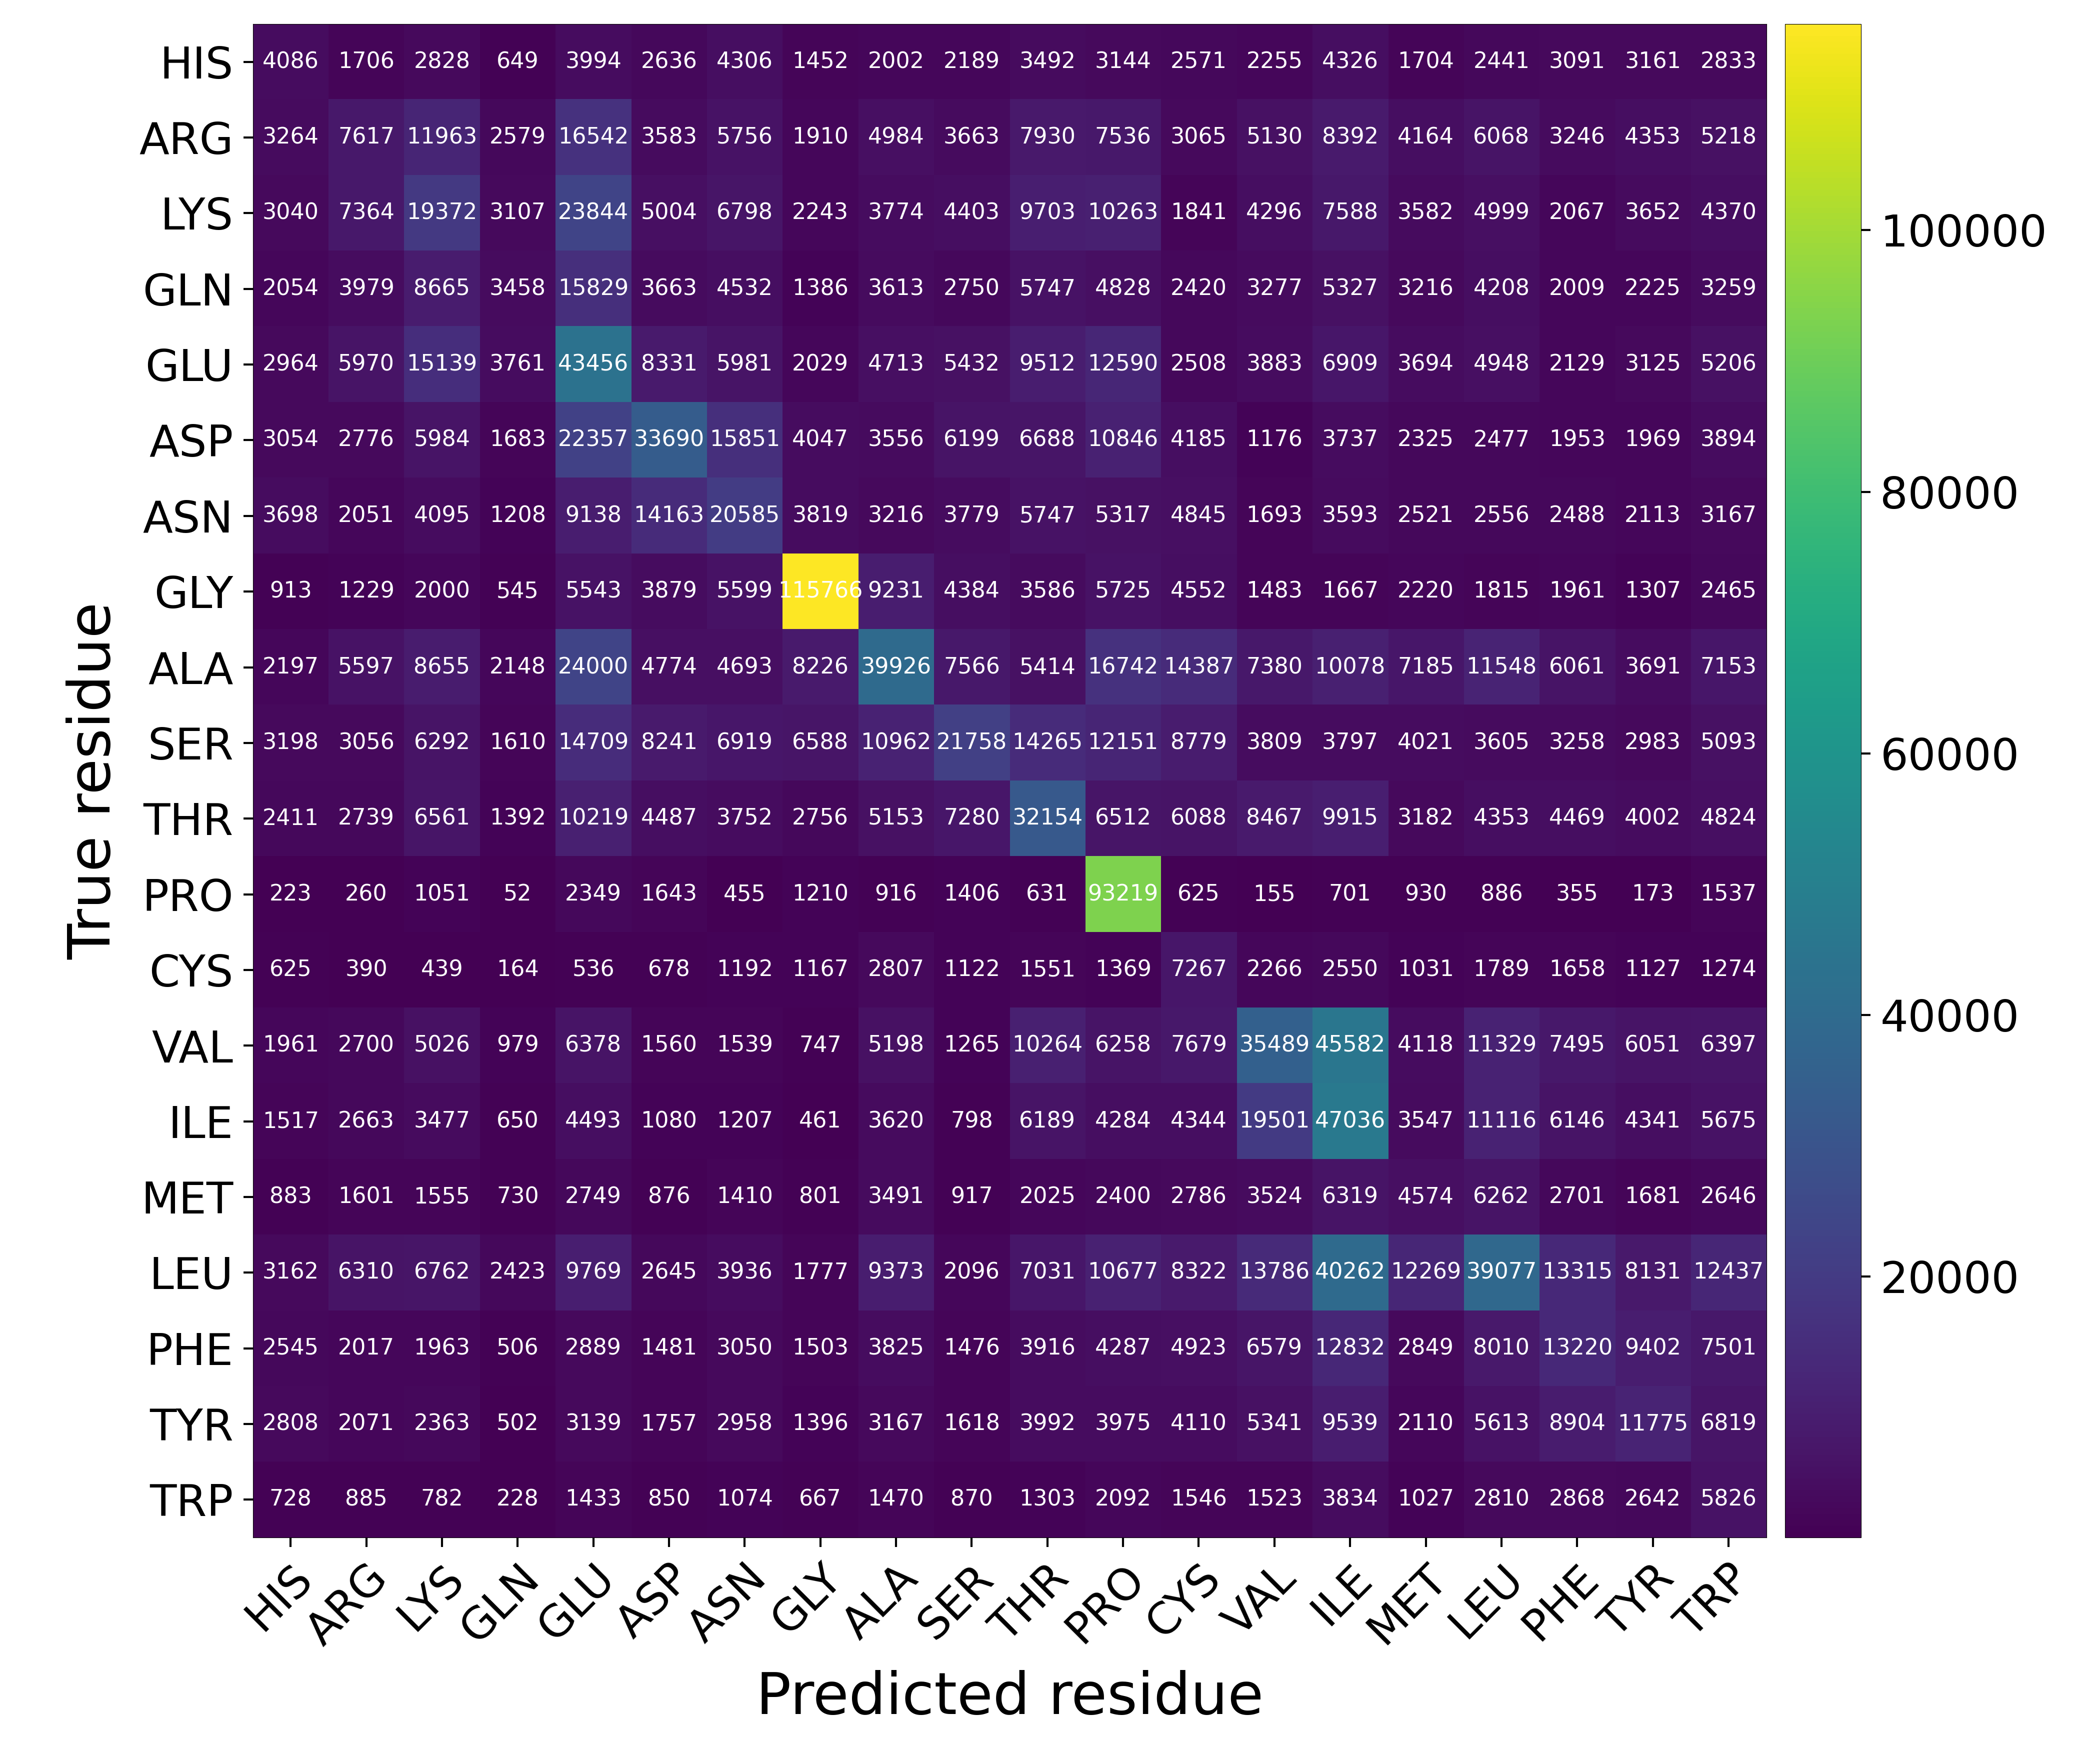

The table this chart was drawn from, first rows:
Predicted residue, True residue, Value
HIS, HIS, 4086
HIS, ARG, 1706
HIS, LYS, 2828
HIS, GLN, 649
HIS, GLU, 3994
HIS, ASP, 2636
HIS, ASN, 4306
HIS, GLY, 1452
HIS, ALA, 2002
HIS, SER, 2189
HIS, THR, 3492
HIS, PRO, 3144
HIS, CYS, 2571
HIS, VAL, 2255
HIS, ILE, 4326
HIS, MET, 1704
HIS, LEU, 2441
HIS, PHE, 3091
HIS, TYR, 3161
HIS, TRP, 2833
ARG, HIS, 3264
ARG, ARG, 7617
ARG, LYS, 11963
ARG, GLN, 2579
ARG, GLU, 16542
ARG, ASP, 3583
ARG, ASN, 5756
ARG, GLY, 1910
ARG, ALA, 4984
ARG, SER, 3663
ARG, THR, 7930
ARG, PRO, 7536
ARG, CYS, 3065
ARG, VAL, 5130
ARG, ILE, 8392
ARG, MET, 4164
ARG, LEU, 6068
ARG, PHE, 3246
ARG, TYR, 4353
ARG, TRP, 5218
LYS, HIS, 3040
LYS, ARG, 7364
LYS, LYS, 19372
LYS, GLN, 3107
LYS, GLU, 23844
LYS, ASP, 5004
LYS, ASN, 6798
LYS, GLY, 2243
LYS, ALA, 3774
LYS, SER, 4403
LYS, THR, 9703
LYS, PRO, 10263
LYS, CYS, 1841
LYS, VAL, 4296
LYS, ILE, 7588
LYS, MET, 3582
LYS, LEU, 4999
LYS, PHE, 2067
LYS, TYR, 3652
LYS, TRP, 4370
... 340 more rows
